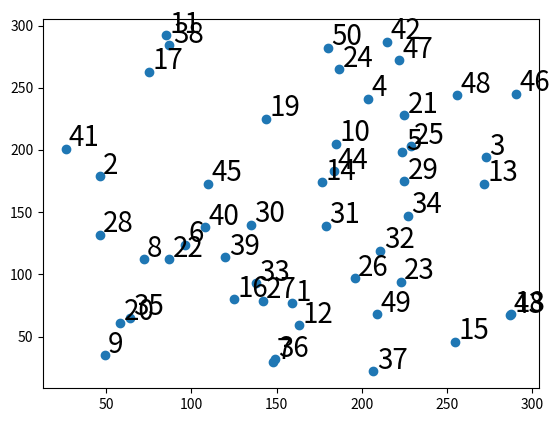

Generate this figure with matplotlib: (Note: this script raises an exception after producing the figure.)
import numpy as np
import matplotlib.pyplot as plt

count_of_points = 50
cloud_of_points = []


# Ручной ввод для проверки
# x_coordinates_of_points = np.array([30, 300, 30, 50, 210, 150, 40, 240, 80, 190, 240, 200, 30, 300])
# y_coordinates_of_points = np.array([150, 40, 80, 220, 60, 190, 50, 120, 170, 230, 50, 30, 230, 100])

# Генерация случайных координат
x_coordinates_of_points = np.random.randint(20, 300, count_of_points)
y_coordinates_of_points = np.random.randint(20, 300, count_of_points)
print('Старт! - Заданное облако точек (x_coordinates_of_points)', x_coordinates_of_points,
      type(x_coordinates_of_points))
print('Старт! - Заданное облако точек (y_coordinates_of_points)', y_coordinates_of_points,
      type(y_coordinates_of_points))


def draw_going_from_right_to_left_and_up_lines(x_array, y_array,
                                               min_x_coordinate, min_y_coordinate, start_point):
    print('Запуск функции "draw_going_from_left_to_down_lines"')
    print('min_y_coordinate', min_y_coordinate)
    print('min_x_coordinate', min_x_coordinate)

    x_output_array = np.array([start_point[0]])
    y_output_array = np.array([start_point[1]])

    print('!!! x_output_array < ', x_output_array, ' > !!!')
    print('!!! y_output_array < ', y_output_array, ' > !!!')

    next_point = np.array([])
    y_array_difference = np.delete(y_array, np.where(x_array > start_point[0]))
    x_array_difference = np.delete(x_array, np.where(x_array > start_point[0]))
    print('x_array_difference', x_array_difference)
    print('y_array_difference', y_array_difference)

    while True:
        if np.size(y_output_array) > 0:
            list_of_angle = list()
            for i in range(0, len(x_array_difference)):
                point_1 = (x_array_difference[i], y_array_difference[i])
                # print('point_1', point_1)
                point_2 = (np.max(x_array), y_output_array[0])
                # print('point_2', point_2)
                point_3 = (x_output_array[-1], y_output_array[-1])
                # print('point_3', point_3)
                list_of_angle.append(calculate_of_cos(point_1, point_2, point_3))
            print('list_of_angle', list_of_angle, type(list_of_angle))

            list_of_angle_in_degrees = np.arccos(list_of_angle) * 180 / np.pi
            print('list_of_angle_in_degrees', list_of_angle_in_degrees, type(list_of_angle_in_degrees))
            # print('Вывод максимального угла в градусах - ', np.max(list_of_angle_in_degrees))
            index_next_point = np.where(list_of_angle_in_degrees == np.max(list_of_angle_in_degrees))
            print('index_next_point', index_next_point)
            next_point = np.int(x_array_difference[index_next_point]), np.int(y_array_difference[index_next_point])
            print('next_point', next_point)

            # x_output_array = np.append(x_output_array, next_point[0])
            # y_output_array = np.append(y_output_array, next_point[1])
            # print('x_output_array', x_output_array)
            # print('y_output_array', y_output_array)

            # x_condition = np.size(np.where(x_array_difference == next_point[0]))
            # print('x_condition', x_condition)
            # y_condition = np.size(np.where(y_array_difference == next_point[1]))
            # print('y_condition', y_condition)
            if next_point[0] == min_x_coordinate:
                print('Зашли в проверку - next_point[0] == min_x_coordinate: сработал break')
                x_output_array = np.append(x_output_array, next_point[0])
                y_output_array = np.append(y_output_array, next_point[1])
                print('x_output_array при одном значении', x_output_array)
                print('y_output_array при одном значении', y_output_array)
                break
            else:
                print('Зашли в проверку else в условии - if next_point[0] == min_x_coordinate:')
                x_output_array = np.append(x_output_array, next_point[0])
                y_output_array = np.append(y_output_array, next_point[1])
                print('x_output_array при одном значении', x_output_array)
                print('y_output_array при одном значении', y_output_array)

    print('!!! x_output_array после проверки Х на максимум > ', x_output_array, ' > !!!')
    print('!!! x_output_array после проверки X на максимум > ', y_output_array, ' > !!!')

    start_point_for_next_step = np.array([x_output_array[-1], y_output_array[-1]])
    print('start_point_for_next_step', start_point_for_next_step, '\n')

    return x_output_array, y_output_array, start_point_for_next_step


def draw_going_from_left_to_right_and_down_lines(x_array, y_array,
                                                 max_y_coordinate, max_x_coordinate, start_point):
    print('Запуск функции движения слева на права и вниз "draw_going_from_left_to_right_and_down_lines"')
    print('max_y_coordinate', max_y_coordinate)
    print('max_x_coordinate', max_x_coordinate)

    x_output_array = np.array([start_point[0]])
    y_output_array = np.array([start_point[1]])

    print('!!! x_output_array < ', x_output_array, ' > !!!')
    print('!!! y_output_array < ', y_output_array, ' > !!!')

    next_point = np.array([])
    x_array_difference = np.delete(x_array, np.where(x_array < start_point[0]))
    y_array_difference = np.delete(y_array, np.where(x_array < start_point[0]))
    print('x_array_difference', x_array_difference)
    print('y_array_difference', y_array_difference)

    while True:
        if np.size(y_output_array) > 0:
            list_of_angle = list()
            for i in range(0, len(x_array_difference)):
                point_1 = (x_array_difference[i], y_array_difference[i])
                # print('point_1', point_1)
                point_2 = (0, y_output_array[-1])
                # print('point_2', point_2)
                point_3 = (x_output_array[-1], y_output_array[-1])
                # print('point_3', point_3)
                list_of_angle.append(calculate_of_cos(point_1, point_2, point_3))
            print('list_of_angle', list_of_angle, type(list_of_angle))

            list_of_angle_in_degrees = np.arccos(list_of_angle) * 180 / np.pi
            print('list_of_angle_in_degrees', list_of_angle_in_degrees, type(list_of_angle_in_degrees))
            # print('Вывод максимального угла в градусах - ', np.max(list_of_angle_in_degrees))
            index_next_point = np.where(list_of_angle_in_degrees == np.max(list_of_angle_in_degrees))
            print('index_next_point', index_next_point)
            next_point = np.int(x_array_difference[index_next_point]), np.int(y_array_difference[index_next_point])
            print('next_point', next_point)

            x_drawing_array = np.append(x_output_array, next_point[0])
            y_drawing_array = np.append(y_output_array, next_point[1])
            print('x_output_array', x_output_array)
            print('y_output_array', y_output_array)

            # x_condition = np.size(np.where(x_array_difference == next_point[0]))
            # print('x_condition', x_condition)
            # y_condition = np.size(np.where(y_array_difference == next_point[1]))
            # print('y_condition', y_condition)
            if next_point[0] == max_x_coordinate:
                print('Зашли в проверку - if next_point[0] == max_x_coordinate:')
                x_output_array = np.append(x_output_array, next_point[0])
                y_output_array = np.append(y_output_array, next_point[1])
                # print('x_array_difference при одном значении', x_array_difference)
                print('x_output_array при одном значении', x_output_array)
                # print('y_array_difference при одном значении', y_array_difference)
                print('y_output_array при одном значении', y_output_array)
                break
            else:
                print('Зашли в проверку else в условии - if next_point[0] == max_x_coordinate:')
                x_output_array = np.append(x_output_array, next_point[0])
                y_output_array = np.append(y_output_array, next_point[1])
                # print('x_output_array при одном значении', x_output_array)
                # print('y_output_array при одном значении', y_output_array)

    # Отрисовка линий, без расчетов, если есть одинаковые крайние точки.
    print('Количество повторяющихся элементов с максимальным "Х" ', np.size(np.where(x_array == np.max(x_array))))
    if np.size(np.where(x_array == np.max(x_array))) > 0:
        x_array_difference = np.arange(0, np.size(np.where(x_array == np.max(x_array))))
        for j in range(0, np.size(y_array[np.where(x_array == np.max(x_array))])):
            x_array_difference[j] = max_x_coordinate
        y_array_difference = np.array(y_array[np.where(x_array == np.max(x_array))])
        y_array_difference = np.sort(y_array_difference)
        y_array_difference = y_array_difference[::-1]
        print('x_array_difference', x_array_difference)
        print('y_array_difference', y_array_difference)

        x_output_array = np.delete(x_output_array, -1)
        x_output_array = np.delete(x_output_array, 0)
        y_output_array = np.delete(y_output_array, -1)
        y_output_array = np.delete(y_output_array, 0)

        x_output_array = np.append(x_output_array, x_array_difference)
        y_output_array = np.append(y_output_array, y_array_difference)

    else:
        x_output_array = np.array(np.min(x_array))
        y_output_array = np.array(y_array[np.where(x_array == np.min(x_array))])

    print('!!! x_output_array после проверки Х на максимум > ', x_output_array, ' > !!!')
    print('!!! x_output_array после проверки X на максимум > ', y_output_array, ' > !!!')

    start_point_for_next_step = np.array([x_output_array[-1], y_output_array[-1]])
    print('start_point_for_next_step', start_point_for_next_step, '\n')

    return x_output_array, y_output_array, start_point_for_next_step


def draw_going_from_right_to_left_and_down_lines(x_array, y_array,
                                                 max_x_coordinate, min_y_coordinate, start_point):
    print('Запуск функции движения с права на лево вниз "draw_going_from_right_to_down_lines"')
    print('max_x_coordinate', max_x_coordinate)
    print('min_y_coordinate', min_y_coordinate)

    x_output_array = np.array([start_point[0]])
    y_output_array = np.array([start_point[1]])

    print('!!! x_output_array < ', x_output_array, ' > !!!')
    print('!!! y_output_array < ', y_output_array, ' > !!!')

    next_point = np.array([])
    x_array_difference = np.delete(x_array, np.where(y_array > start_point[1]))
    y_array_difference = np.delete(y_array, np.where(y_array > start_point[1]))
    print('x_array_difference', x_array_difference)
    print('y_array_difference', y_array_difference)

    while True:
        if np.size(y_output_array) > 0:
            list_of_angle = list()
            for i in range(0, len(x_array_difference)):
                point_1 = (x_array_difference[i], y_array_difference[i])
                # print('point_1', point_1)
                point_2 = (x_output_array[0], np.max(y_array))
                # print('point_2', point_2)
                point_3 = (x_output_array[-1], y_output_array[-1])
                # print('point_3', point_3)
                list_of_angle.append(calculate_of_cos(point_1, point_2, point_3))
            print('list_of_angle', list_of_angle)

            list_of_angle_in_degrees = np.arccos(list_of_angle) * 180 / np.pi
            print('list_of_angle_in_degrees', list_of_angle_in_degrees, type(list_of_angle_in_degrees))
            # print('Вывод максимального угла в градусах - ', np.max(list_of_angle_in_degrees))
            index_next_point = np.where(list_of_angle_in_degrees == np.max(list_of_angle_in_degrees))
            print('index_next_point', index_next_point)
            next_point = np.int(x_array_difference[index_next_point]), np.int(y_array_difference[index_next_point])
            print('next_point', next_point)

            # x_output_array = np.append(x_output_array, next_point[0])
            # y_output_array = np.append(y_output_array, next_point[1])
            # print('x_output_array', x_output_array)
            # print('y_output_array', y_output_array)

            # x_condition = np.size(np.where(x_array_difference == next_point[0]))
            # print('x_condition', x_condition)
            # y_condition = np.size(np.where(y_array_difference == next_point[1]))
            # print('y_condition', y_condition)
            if next_point[0] == x_array[0] and next_point[1] == y_array[0]:
                print('Координата следубщей точки равна минимальному Y.')
                break

            elif next_point[1] == min_y_coordinate:
                print('Зашли в проверку - elif next_point[1] == min_y_coordinate')
                x_output_array = np.append(x_output_array, next_point[0])
                y_output_array = np.append(y_output_array, next_point[1])
                # print('x_array_difference при одном значении', x_array_difference)
                print('x_output_array при одном значении', x_output_array)
                # print('y_array_difference при одном значении', y_array_difference)
                print('y_output_array при одном значении', y_output_array)
                break

            else:
                print('Зашли в проверку else в условии - next_point[1] != min_y_coordinate')
                x_output_array = np.append(x_output_array, next_point[0])
                y_output_array = np.append(y_output_array, next_point[1])
                print('x_output_array при одном значении', x_output_array)
                print('y_output_array при одном значении', y_output_array)

    # Отрисовка линий, без расчетов, если есть одинаковые крайние точки.
    print('Количество повторяющихся элементов с минимальным "Y" ', np.size(np.where(y_array == np.min(y_array))))
    if np.size(np.where(y_array == np.min(y_array))) > 1:
        y_array_difference = np.arange(0, np.size(np.where(y_array == np.min(y_array))))
        for j in range(0, np.size(y_array[np.where(y_array == np.min(y_array))])):
            y_array_difference[j] = min_y_coordinate
        x_array_difference = np.array(x_array[np.where(y_array == np.min(y_array))])
        x_array_difference = np.sort(x_array_difference)
        x_array_difference = x_array_difference[::-1]
        print('x_array_difference', x_array_difference)
        print('y_array_difference', y_array_difference)

        x_output_array = np.delete(x_output_array, -1)
        x_output_array = np.delete(x_output_array, 0)
        y_output_array = np.delete(y_output_array, -1)
        y_output_array = np.delete(y_output_array, 0)

        x_output_array = np.append(x_output_array, x_array_difference)
        y_output_array = np.append(y_output_array, y_array_difference)

    else:
        np.append(x_output_array, next_point[0])
        np.append(y_output_array, next_point[0])

    print('!!! x_output_array после проверки Х на минимум < ', x_output_array, ' > !!!')
    print('!!! x_output_array после проверки X на минимум < ', y_output_array, ' > !!!')

    start_point_for_next_step = np.array([x_output_array[-1], y_output_array[-1]])
    print('start_point_for_next_step', start_point_for_next_step, '\n')

    return x_output_array, y_output_array, start_point_for_next_step


def calculate_of_cos(point_one, point_two, point_base):
    print('Запуск функции "calculate_of_cos"')
    # print('point_one, point_two, point_base', point_one, point_two, point_base)
    vector_one = (point_one[0] - point_base[0], point_one[1] - point_base[1])
    # print('vector_one', vector_one)
    vector_two = (point_two[0] - point_base[0], point_two[1] - point_base[1])
    # print('vector_two', vector_two)
    scalar_multiplication = np.int(np.inner(vector_one, vector_two))
    # print('-- scalar_multiplication', scalar_multiplication, type(scalar_multiplication))
    length_of_vector_one = (((point_one[0] - point_base[0]) ** 2) + (point_one[1] - point_base[1]) ** 2) ** 0.5
    length_of_vector_two = (((point_two[0] - point_base[0]) ** 2) + (point_two[1] - point_base[1]) ** 2) ** 0.5
    multiply_of_vector = length_of_vector_one * length_of_vector_two
    # print('-- multiply_of_vector ', multiply_of_vector)
    if multiply_of_vector != 0 and scalar_multiplication != 0:
        cos_between_points = scalar_multiplication / multiply_of_vector
    else:
        cos_between_points = 0
    # print('-- cos_between_points ', cos_between_points)

    return cos_between_points


def draw_going_from_left_to_right_and_up_lines(x_array, y_array, min_x_coordinate, max_y_coordinate):
    print('Запуск функции движения слева на право вверх - "draw_going_from_left_to_right_and_up_lines"')
    print('min_x_coordinate', min_x_coordinate)
    print('max_y_coordinate', max_y_coordinate)

    # Отрисовка линий, без расчетов, если есть одинаковые крайние точки.
    print('Количество повторяющихся элементов с минимальным "Х" ', np.size(np.where(x_array == np.min(x_array))))
    if np.size(np.where(x_array == np.min(x_array))) > 1:
        x_output_array = np.arange(0, np.size(np.where(x_array == np.min(x_array))))
        for j in range(0, np.size(y_array[np.where(x_array == np.min(x_array))])):
            x_output_array[j] = min_x_coordinate
        y_output_array = np.array(y_array[np.where(x_array == np.min(x_array))])
        y_output_array = np.sort(y_output_array)

    else:
        x_output_array = np.array([np.min(x_array)])
        y_output_array = np.array(y_array[np.where(x_array == np.min(x_array))])

    print('!!! x_output_array после проверки Х на минимум < ', x_output_array, ' > !!!')
    print('!!! y_output_array после проверки X на минимум < ', y_output_array, ' > !!!')

    # Закончили с определением крайних экстремумов, дальше расчитываем следующие точки, где угол будет максимальным

    print('np.size(x_output_array - ) ', np.size(x_output_array))
    next_point = np.array([])
    x_array_difference = np.copy(x_array)
    y_array_difference = np.copy(y_array)
    print('np.where(x_array == min_x_coordinate)', np.where(x_array == min_x_coordinate))
    x_array_difference = np.delete(x_array_difference, np.where(x_array == min_x_coordinate))
    y_array_difference = np.delete(y_array_difference, np.where(x_array == min_x_coordinate))
    print('x_array_difference', x_array_difference)
    print('y_array_difference', y_array_difference)

    while True:
        if np.size(y_output_array) > 0:
            list_of_angle = list()
            for i in range(0, len(x_array_difference)):
                point_1 = (x_array_difference[i], y_array_difference[i])
                # print('point_1', point_1)
                point_2 = (x_output_array[-1], 0)
                # print('point_2', point_2)
                point_3 = (x_output_array[-1], y_output_array[-1])
                # print('point_3', point_3)
                list_of_angle.append(calculate_of_cos(point_1, point_2, point_3))
            print('list_of_angle', list_of_angle, type(list_of_angle))

            list_of_angle_in_degrees = np.arccos(list_of_angle) * 180 / np.pi
            print('list_of_angle_in_degrees', list_of_angle_in_degrees, type(list_of_angle_in_degrees))
            # print('Вывод максимального угла в градусах - ', np.max(list_of_angle_in_degrees))
            index_next_point = np.where(list_of_angle_in_degrees == np.max(list_of_angle_in_degrees))
            print('index_next_point', index_next_point)
            next_point = np.int(x_array_difference[index_next_point]), np.int(y_array_difference[index_next_point])
            print('next_point', next_point)

            x_output_array = np.append(x_output_array, next_point[0])
            y_output_array = np.append(y_output_array, next_point[1])
            print('x_output_array', x_output_array)
            print('y_output_array', y_output_array)

        x_condition = np.size(np.where(x_array_difference == next_point[0]))
        print('x_condition', x_condition)
        y_condition = np.size(np.where(y_array_difference == next_point[1]))
        print('y_condition', y_condition)
        if np.size(y_array_difference) == 1:
            break
        elif x_condition > 1:
            x_array_difference = np.delete(x_array_difference, np.where(y_array_difference == next_point[1]))
            y_array_difference = np.delete(y_array_difference, np.where(y_array_difference == next_point[1]))
            print('x_array_difference при больше чем одно значении у Х ', x_array_difference)
            print('y_array_difference при больше чем одно значении у Х ', y_array_difference)
        elif y_condition > 1:
            print('x_array_difference', x_array_difference)
            print('y_array_difference', y_array_difference)
            print('np.where(x_array_difference == next_point[0]) = ', np.where(x_array_difference == next_point[0]))
            print('np.delete(y_array_difference, np.where(x_array_difference == next_point[0]))',
                  np.delete(y_array_difference, np.where(x_array_difference == next_point[0])))
            print(next_point[0])
            print(next_point[1])
            y_array_difference = np.delete(y_array_difference, np.where(x_array_difference == next_point[0]))
            x_array_difference = np.delete(x_array_difference, np.where(x_array_difference == next_point[0]))
            print('x_array_difference при больше чем одно значении у Y ', x_array_difference)
            print('y_array_difference при больше чем одно значении у Y ', y_array_difference)
        else:
            x_array_difference = np.delete(x_array_difference, np.where(x_array_difference == next_point[0]))
            y_array_difference = np.delete(y_array_difference, np.where(y_array_difference == next_point[1]))
            print('x_array_difference при одном значении', x_array_difference)
            print('y_array_difference при одном значении', y_array_difference)
        if next_point[1] == max_y_coordinate:
            break

    print('Количество повторяющихся элементов с максимальным "Y" ', np.size(np.where(y_array == np.max(y_array))))
    if np.size(np.where(y_array == np.max(y_array))) > 1:
        x_storage_of_extremum = np.arange(0, np.size(np.where(y_array == np.max(y_array))))
        y_storage_of_extremum = np.arange(0, np.size(np.where(y_array == np.max(y_array))))
        for k in range(0, np.size(x_array[np.where(y_array == np.max(y_array))])):
            y_storage_of_extremum[k] = np.max(y_array)
            x_storage_of_extremum = np.array(x_array[np.where(y_array == np.max(y_array))])
            # x_storage_of_extremum = np.sort(x_storage_of_extremum)
        print('Массив X до удаления повторяющихся элементов x_storage_of_extremum - ', x_storage_of_extremum)
        print('Массив Y до удаления повторяющихся элементов y_storage_of_extremum', y_storage_of_extremum)
        for m in x_storage_of_extremum:
            print('Значение m - ', m)
            print('Проверка на нахождение алогичных точек в двух массивах - ',
                  m in x_output_array)
            if m in x_output_array:
                print('Зашли в цикл удаления повторяющихся элементов.')
                y_storage_of_extremum = np.delete(y_storage_of_extremum, 0)
                x_storage_of_extremum = np.delete(x_storage_of_extremum, np.where(x_storage_of_extremum == m))
        print('Массив X после удаления повторяющихся элементов x_storage_of_extremum', x_storage_of_extremum)
        print('Массив Y после удаления повторяющихся элементов y_storage_of_extremum', y_storage_of_extremum)
        x_output_array = np.sort(x_output_array)
        print('Отсортированный массив x_storage_of_extremum - ', x_storage_of_extremum)

        x_output_array = np.concatenate([x_output_array, x_storage_of_extremum])
        y_output_array = np.concatenate([y_output_array, y_storage_of_extremum])

    else:
        y_output_array = np.append(y_output_array, next_point[1])
        x_output_array = np.append(x_output_array, next_point[0])

    print('!!! x_output_array после проверки Y на минимум < ', x_output_array, ' > !!!')
    print('!!! y_output_array после проверки Y на минимум < ', y_output_array, ' > !!!')

    start_point_for_next_step = np.array([x_output_array[-1], y_output_array[-1]])
    print('start_point_for_next_step', start_point_for_next_step, '\n')

    return x_output_array, y_output_array, start_point_for_next_step


def draw_spanning_line(x_array, y_array):
    # Рисуем восходящие линии слева на право
    max_x_coordinate = np.max(x_array)
    min_x_coordinate = np.min(x_array)
    max_y_coordinate = np.max(y_array)
    min_y_coordinate = np.min(y_array)

    x_array_output_points = np.array([])
    y_array_output_points = np.array([])

    x_array_output_points, y_array_output_points, start_point_for_next_step = \
        draw_going_from_left_to_right_and_up_lines(x_array, y_array, min_x_coordinate, max_y_coordinate)
    print('x_array_output_points после выполнения функции draw_going_from_left_to_up_lines',
          x_array_output_points)
    print('y_array_output_points после выполнения функции draw_going_from_left_to_up_lines',
          y_array_output_points, '\n')
    x, y, start_point_for_next_step = \
        draw_going_from_left_to_right_and_down_lines(x_array, y_array,
                                                     max_y_coordinate, max_x_coordinate, start_point_for_next_step)
    x_array_output_points = np.append(x_array_output_points, x)
    y_array_output_points = np.append(y_array_output_points, y)

    x2, y2, start_point_for_next_step = \
        draw_going_from_right_to_left_and_down_lines(x_array, y_array,
                                                     max_x_coordinate, min_y_coordinate, start_point_for_next_step)

    x_array_output_points = np.append(x_array_output_points, x2)
    y_array_output_points = np.append(y_array_output_points, y2)

    x3, y3, start_point_for_next_step = \
        draw_going_from_right_to_left_and_up_lines(x_array, y_array,
                                                   min_x_coordinate, min_y_coordinate, start_point_for_next_step)

    x_array_output_points = np.append(x_array_output_points, x3)
    y_array_output_points = np.append(y_array_output_points, y3)

    if start_point_for_next_step[0] != x_array_output_points[0] \
            and start_point_for_next_step[1] != y_array_output_points[1]:
        x_array_output_points = np.append(x_array_output_points, x_array_output_points[0])
        y_array_output_points = np.append(y_array_output_points, y_array_output_points[0])

    print('ФИНАЛ - x_array_output_points', x_array_output_points)
    print('ФИНАЛ - y_array_output_points', y_array_output_points)

    plt.plot(x_array_output_points, y_array_output_points)


# Прорисовка с использованием массивов Numpy
def draw_points_and_lines():
    # x_coordinates_of_points = np.random.randint(20, 300, count_of_points)
    # np.random.shuffle(x_coordinates_of_points)
    # y_coordinates_of_points = np.random.randint(20, 300, count_of_points)
    # np.random.shuffle(y_coordinates_of_points)
    plt.scatter(x_coordinates_of_points, y_coordinates_of_points)

    # Подписываем номера точек
    for i in range(np.size(x_coordinates_of_points)):
        s = i + 1
        plt.text(x_coordinates_of_points[i] + 2, y_coordinates_of_points[i] + 2, s, color='black', fontsize=20)

    draw_spanning_line(x_coordinates_of_points, y_coordinates_of_points)

    plt.show()

    return x_coordinates_of_points, y_coordinates_of_points


work_dict_of_points_cloud = draw_points_and_lines()
# print('work_dict_of_points_cloud', work_dict_of_points_cloud, type(work_dict_of_points_cloud))
